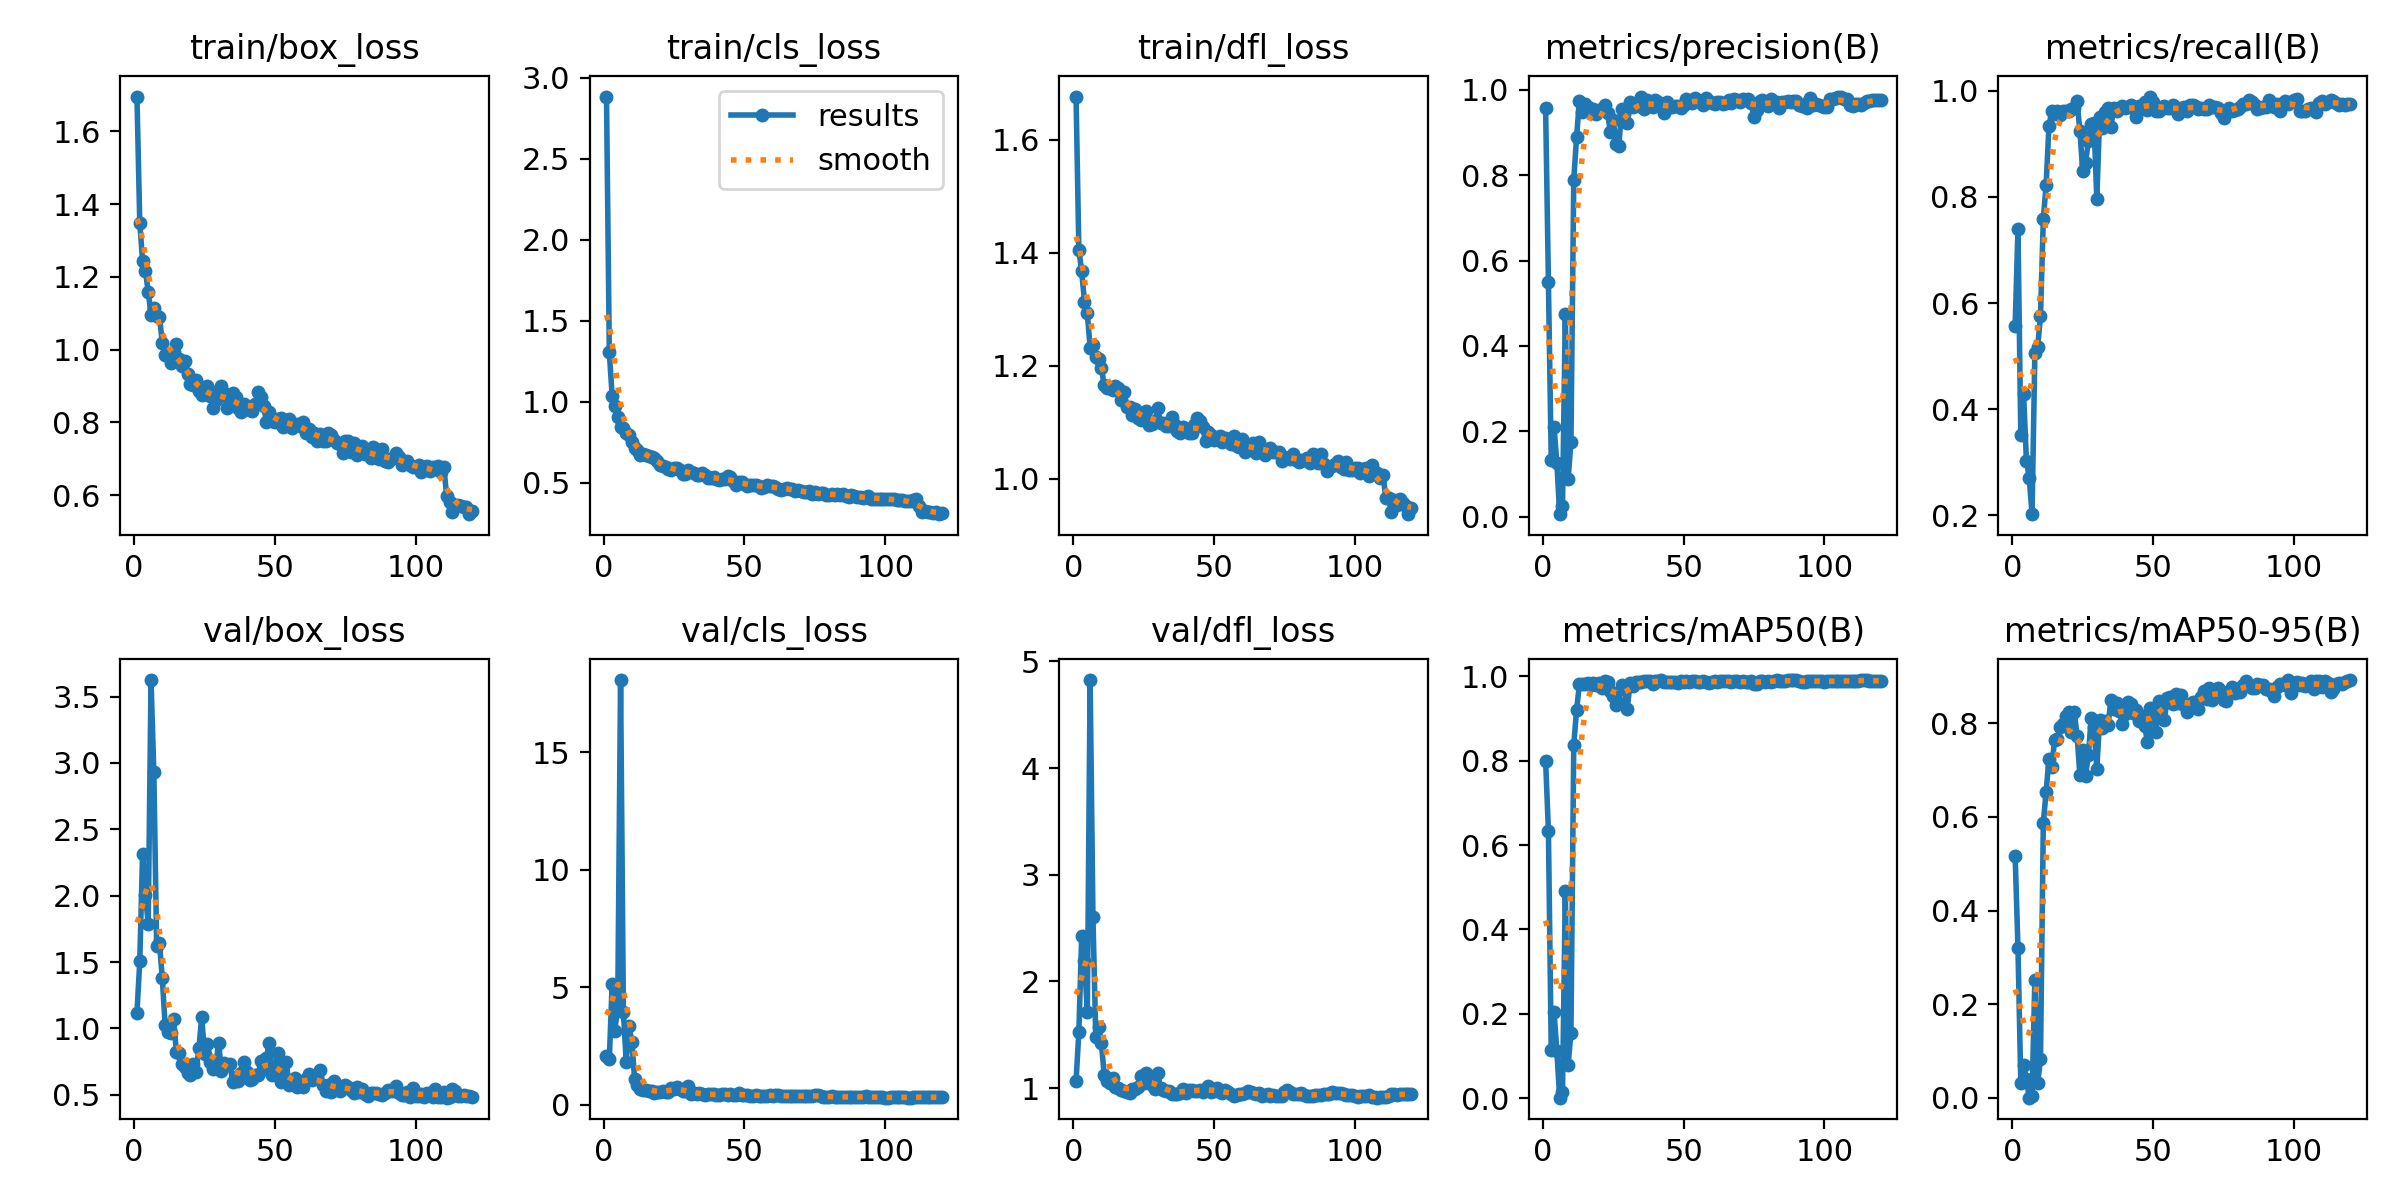

Source data for this figure (header and first rows):
epoch, time, train/box_loss, train/cls_loss, train/dfl_loss, metrics/precision(B), metrics/recall(B), metrics/mAP50(B), metrics/mAP50-95(B), val/box_loss, val/cls_loss, val/dfl_loss, lr/pg0, lr/pg1, lr/pg2
1, 6.073, 1.696, 2.884, 1.677, 0.9584, 0.5565, 0.7996, 0.5166, 1.117, 2.065, 1.066, 0.0006, 0.0006, 0.0006
2, 8.51, 1.349, 1.305, 1.405, 0.5496, 0.7402, 0.6337, 0.3208, 1.505, 1.94, 1.528, 0.001256, 0.001256, 0.001256
3, 10.85, 1.242, 1.038, 1.367, 0.1338, 0.3517, 0.114, 0.03249, 2.317, 5.131, 2.422, 0.001901, 0.001901, 0.001901
4, 13.26, 1.217, 0.9723, 1.314, 0.2107, 0.4286, 0.2041, 0.07115, 2.006, 3.141, 2.187, 0.00195, 0.00195, 0.00195
5, 16.45, 1.159, 0.9032, 1.293, 0.1257, 0.3033, 0.1117, 0.04041, 1.786, 4.31, 1.714, 0.001934, 0.001934, 0.001934
6, 19.07, 1.096, 0.8471, 1.232, 0.00573, 0.2703, 0.00163, 0.00029, 3.624, 18.07, 4.825, 0.001917, 0.001917, 0.001917
7, 21.37, 1.114, 0.8359, 1.236, 0.0257, 0.2022, 0.01608, 0.00331, 2.929, 3.926, 2.607, 0.001901, 0.001901, 0.001901
8, 23.8, 1.093, 0.8057, 1.215, 0.4752, 0.5055, 0.491, 0.2518, 1.617, 1.833, 1.477, 0.001885, 0.001885, 0.001885
9, 26.09, 1.091, 0.7978, 1.212, 0.08814, 0.5165, 0.07848, 0.03182, 1.644, 3.369, 1.576, 0.001868, 0.001868, 0.001868
10, 28.62, 1.019, 0.7538, 1.196, 0.1751, 0.5758, 0.1558, 0.08249, 1.379, 2.661, 1.419, 0.001852, 0.001852, 0.001852
11, 31.88, 0.985, 0.712, 1.166, 0.7889, 0.7582, 0.8366, 0.5879, 1.027, 1.084, 1.123, 0.001835, 0.001835, 0.001835
12, 34.21, 0.9864, 0.6998, 1.16, 0.8892, 0.822, 0.9199, 0.6533, 0.9709, 0.8603, 1.068, 0.001819, 0.001819, 0.001819
13, 36.51, 0.9643, 0.6714, 1.16, 0.9746, 0.9341, 0.9805, 0.7248, 0.9629, 0.6556, 1.048, 0.001802, 0.001802, 0.001802
14, 38.81, 0.9933, 0.68, 1.157, 0.948, 0.9609, 0.9821, 0.7058, 1.074, 0.6219, 1.096, 0.001785, 0.001785, 0.001785
15, 41.03, 1.015, 0.6738, 1.163, 0.9668, 0.956, 0.9809, 0.7638, 0.825, 0.6174, 1.008, 0.001769, 0.001769, 0.001769
16, 44.68, 0.9734, 0.6631, 1.16, 0.9605, 0.9609, 0.9843, 0.7661, 0.8186, 0.574, 1.001, 0.001752, 0.001752, 0.001752
17, 47, 0.956, 0.6586, 1.14, 0.9455, 0.9534, 0.9795, 0.7926, 0.7358, 0.5911, 0.986, 0.001736, 0.001736, 0.001736
18, 49.28, 0.9698, 0.6554, 1.154, 0.9562, 0.9626, 0.9834, 0.7985, 0.709, 0.5143, 0.9735, 0.00172, 0.00172, 0.00172
19, 51.6, 0.9332, 0.6313, 1.127, 0.9439, 0.9618, 0.9798, 0.8162, 0.663, 0.5373, 0.9611, 0.001703, 0.001703, 0.001703
20, 53.88, 0.9068, 0.6112, 1.128, 0.9521, 0.9612, 0.9838, 0.8238, 0.6478, 0.5349, 0.9495, 0.001687, 0.001687, 0.001687
21, 56.98, 0.9021, 0.6014, 1.114, 0.9544, 0.9659, 0.9719, 0.7819, 0.7299, 0.5751, 0.988, 0.00167, 0.00167, 0.00167
22, 59.68, 0.9158, 0.5973, 1.124, 0.9645, 0.967, 0.9881, 0.8233, 0.6751, 0.5373, 0.9915, 0.001654, 0.001654, 0.001654
23, 62.43, 0.886, 0.5835, 1.108, 0.9465, 0.9802, 0.9854, 0.7737, 0.8509, 0.5373, 1.013, 0.001637, 0.001637, 0.001637
24, 65.35, 0.8758, 0.5794, 1.105, 0.9013, 0.9236, 0.9655, 0.6887, 1.087, 0.7066, 1.118, 0.00162, 0.00162, 0.00162
25, 67.66, 0.8949, 0.5903, 1.115, 0.9288, 0.8484, 0.9521, 0.742, 0.8076, 0.6509, 1.05, 0.001604, 0.001604, 0.001604
26, 70.81, 0.8986, 0.5925, 1.12, 0.873, 0.8637, 0.9326, 0.6885, 0.8799, 0.7613, 1.137, 0.001587, 0.001587, 0.001587
27, 73.39, 0.8735, 0.5792, 1.095, 0.8683, 0.9055, 0.9376, 0.7314, 0.7474, 0.6828, 1.062, 0.001571, 0.001571, 0.001571
28, 75.64, 0.8399, 0.5537, 1.097, 0.9552, 0.9376, 0.9799, 0.8106, 0.6982, 0.5831, 1.028, 0.001554, 0.001554, 0.001554
29, 77.88, 0.862, 0.5545, 1.102, 0.9426, 0.9388, 0.9739, 0.7913, 0.7254, 0.5694, 0.9915, 0.001538, 0.001538, 0.001538
30, 80.1, 0.8882, 0.5777, 1.125, 0.9229, 0.7956, 0.9232, 0.7026, 0.8913, 0.782, 1.139, 0.001522, 0.001522, 0.001522
31, 82.54, 0.8992, 0.5676, 1.098, 0.9708, 0.9499, 0.9827, 0.8071, 0.6801, 0.4716, 0.9981, 0.001505, 0.001505, 0.001505
32, 85.89, 0.8805, 0.5578, 1.098, 0.9592, 0.9297, 0.9777, 0.7905, 0.7434, 0.4819, 0.9863, 0.001489, 0.001489, 0.001489
33, 88.06, 0.8407, 0.5451, 1.094, 0.9696, 0.9604, 0.9863, 0.8051, 0.7265, 0.4574, 0.9711, 0.001472, 0.001472, 0.001472
34, 90.28, 0.8532, 0.5474, 1.094, 0.9628, 0.9683, 0.9859, 0.7961, 0.7352, 0.4789, 0.9704, 0.001455, 0.001455, 0.001455
35, 92.5, 0.8801, 0.5572, 1.11, 0.9833, 0.9319, 0.9851, 0.8489, 0.5991, 0.4374, 0.9491, 0.001439, 0.001439, 0.001439
36, 94.71, 0.8706, 0.5475, 1.095, 0.9543, 0.967, 0.9881, 0.8311, 0.6363, 0.4241, 0.9458, 0.001422, 0.001422, 0.001422
37, 97.7, 0.8395, 0.5278, 1.085, 0.9762, 0.9626, 0.988, 0.843, 0.6023, 0.4391, 0.9438, 0.001406, 0.001406, 0.001406
38, 100.4, 0.8274, 0.5286, 1.08, 0.9649, 0.9681, 0.9886, 0.8258, 0.6675, 0.4469, 0.9535, 0.001389, 0.001389, 0.001389
39, 102.5, 0.8505, 0.5374, 1.091, 0.9589, 0.9714, 0.9826, 0.7983, 0.7476, 0.471, 0.9916, 0.001373, 0.001373, 0.001373
40, 104.6, 0.8395, 0.5229, 1.085, 0.9764, 0.967, 0.9897, 0.8196, 0.6698, 0.4268, 0.9576, 0.001357, 0.001357, 0.001357
41, 106.8, 0.8343, 0.5151, 1.081, 0.9709, 0.9692, 0.9886, 0.8459, 0.614, 0.4204, 0.9779, 0.00134, 0.00134, 0.00134
42, 109, 0.8313, 0.5224, 1.08, 0.9639, 0.9736, 0.99, 0.8421, 0.6178, 0.4369, 0.9845, 0.001324, 0.001324, 0.001324
43, 112.4, 0.8515, 0.5227, 1.095, 0.9462, 0.9667, 0.9864, 0.8225, 0.6507, 0.4377, 0.9771, 0.001307, 0.001307, 0.001307
44, 114.6, 0.8839, 0.5386, 1.108, 0.9708, 0.9509, 0.9872, 0.8285, 0.6471, 0.4305, 0.9717, 0.00129, 0.00129, 0.00129
45, 116.7, 0.8683, 0.5329, 1.102, 0.9609, 0.9716, 0.9871, 0.8043, 0.7516, 0.4412, 0.98, 0.001274, 0.001274, 0.001274
46, 118.9, 0.8456, 0.5103, 1.091, 0.9604, 0.967, 0.9863, 0.8165, 0.6967, 0.4276, 0.9632, 0.001257, 0.001257, 0.001257
47, 121.1, 0.8004, 0.4881, 1.066, 0.9633, 0.9795, 0.9861, 0.7935, 0.7801, 0.4353, 0.9955, 0.001241, 0.001241, 0.001241
48, 123.9, 0.8291, 0.5074, 1.083, 0.9627, 0.9645, 0.9838, 0.7604, 0.8926, 0.4889, 1.017, 0.001224, 0.001224, 0.001224
49, 126.7, 0.8033, 0.5024, 1.077, 0.9574, 0.989, 0.9885, 0.8333, 0.6462, 0.4235, 0.9673, 0.001208, 0.001208, 0.001208
50, 128.9, 0.8012, 0.4929, 1.068, 0.9646, 0.978, 0.9869, 0.8176, 0.6937, 0.4311, 0.9734, 0.001192, 0.001192, 0.001192
51, 131.1, 0.8103, 0.4801, 1.073, 0.9795, 0.9626, 0.9876, 0.7823, 0.8146, 0.4308, 1.001, 0.001175, 0.001175, 0.001175
52, 133.3, 0.8125, 0.485, 1.075, 0.9749, 0.9626, 0.9867, 0.8473, 0.5977, 0.3877, 0.9641, 0.001159, 0.001159, 0.001159
53, 135.5, 0.7885, 0.4887, 1.065, 0.9693, 0.9692, 0.9896, 0.8457, 0.6086, 0.3887, 0.9516, 0.001142, 0.001142, 0.001142
54, 138.9, 0.7928, 0.4838, 1.072, 0.98, 0.9706, 0.9887, 0.8076, 0.7484, 0.4172, 0.9807, 0.001125, 0.001125, 0.001125
55, 141.1, 0.8087, 0.4775, 1.07, 0.9756, 0.9672, 0.9868, 0.8534, 0.5777, 0.3846, 0.9648, 0.001109, 0.001109, 0.001109
56, 143.3, 0.785, 0.4697, 1.062, 0.9715, 0.967, 0.9868, 0.8567, 0.583, 0.3882, 0.9432, 0.001092, 0.001092, 0.001092
57, 145.7, 0.793, 0.4721, 1.076, 0.9651, 0.9734, 0.9875, 0.8419, 0.6243, 0.391, 0.9303, 0.001076, 0.001076, 0.001076
58, 148.1, 0.7953, 0.4844, 1.058, 0.9805, 0.9648, 0.9872, 0.8619, 0.5584, 0.3837, 0.9376, 0.001059, 0.001059, 0.001059
59, 151.1, 0.7905, 0.4794, 1.056, 0.9732, 0.956, 0.9846, 0.8433, 0.5965, 0.4176, 0.943, 0.001043, 0.001043, 0.001043
60, 153.8, 0.801, 0.4822, 1.07, 0.9692, 0.9678, 0.9868, 0.8603, 0.5577, 0.3899, 0.9491, 0.001027, 0.001027, 0.001027
... 60 more rows
